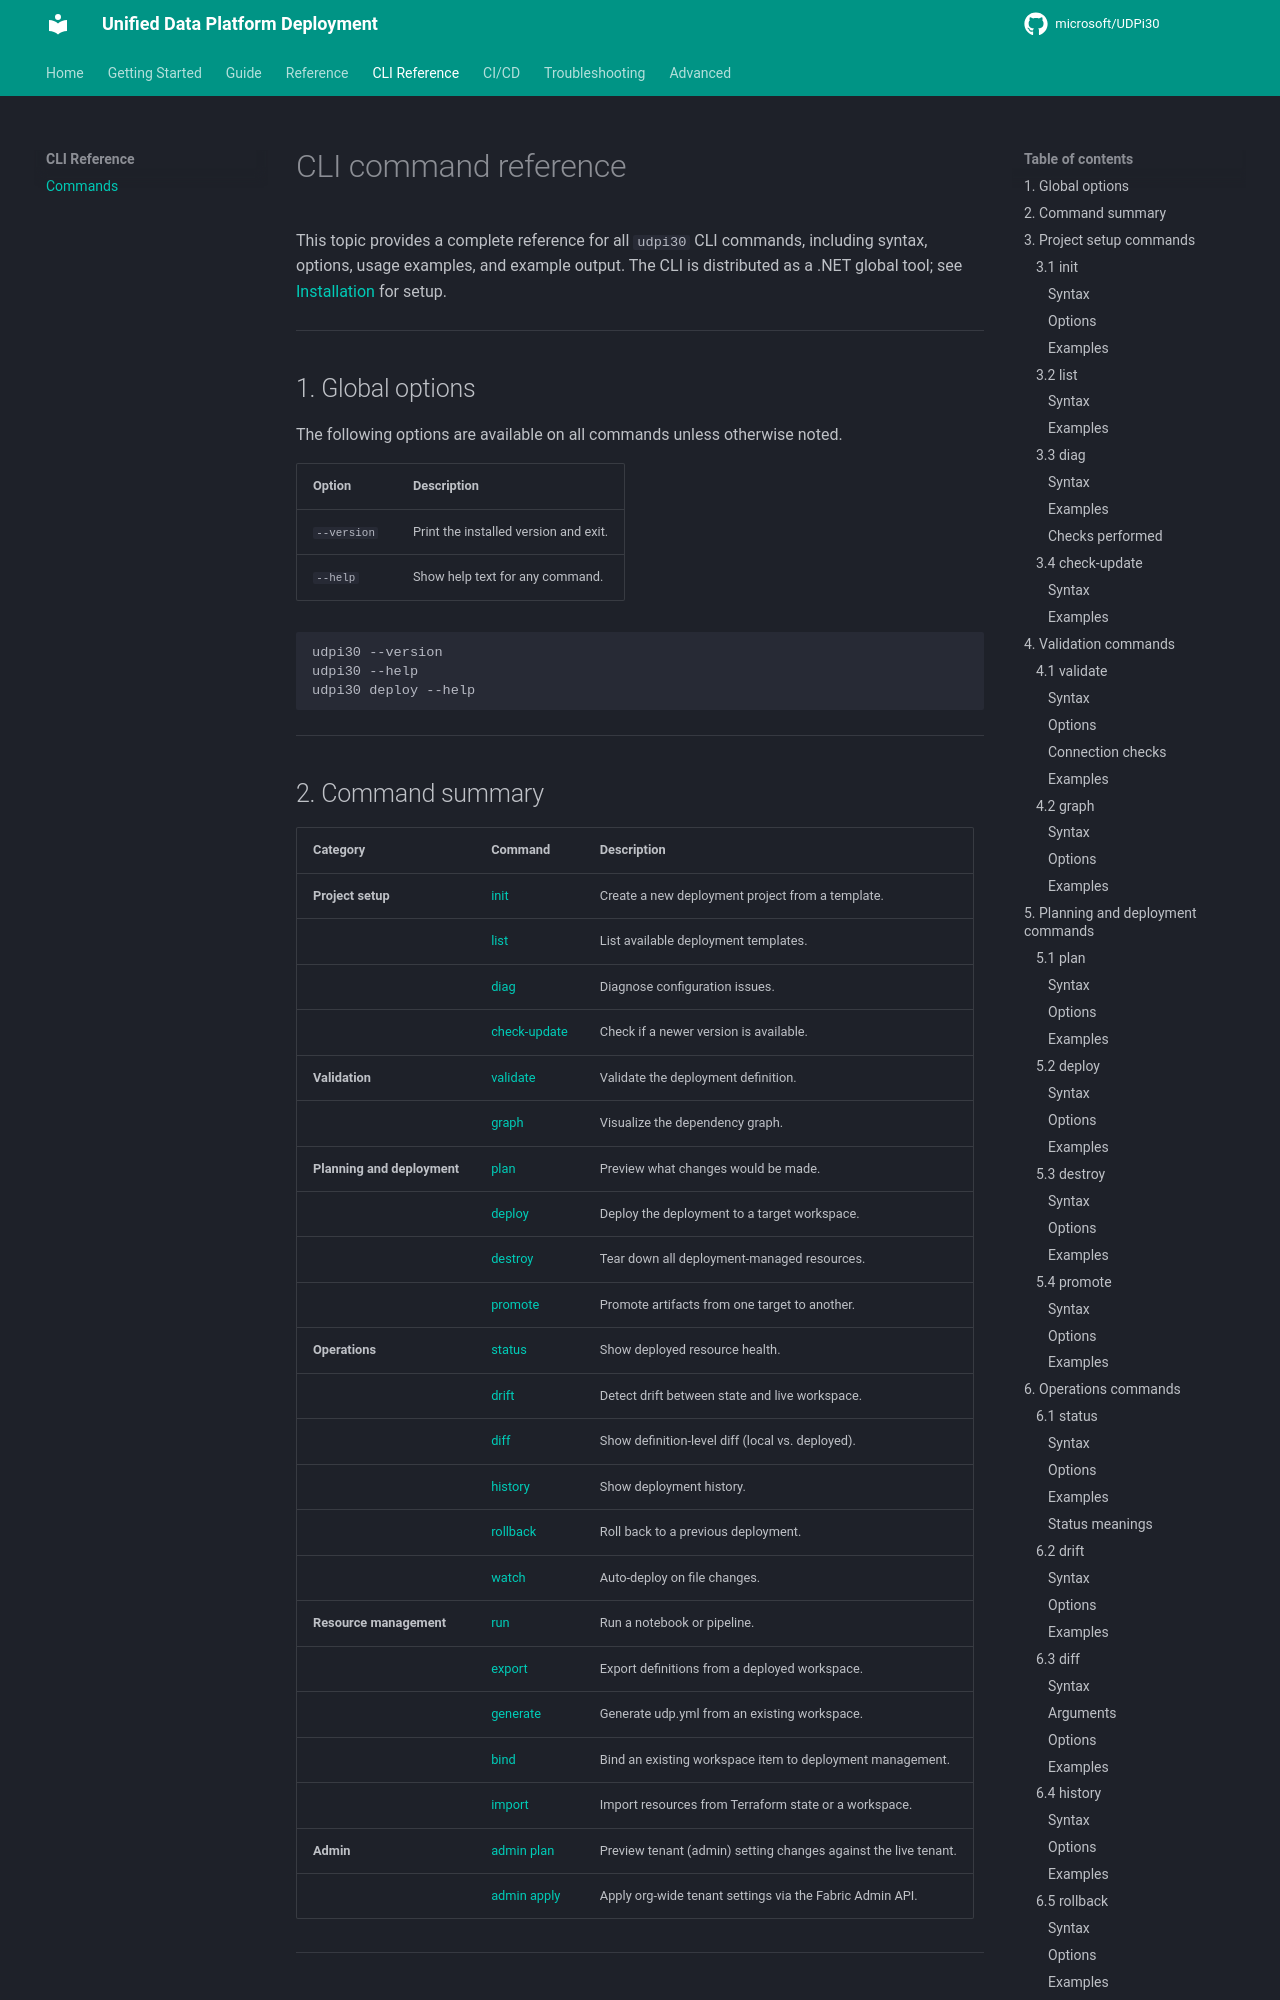

repository: microsoft/UDPi30 · page: cli/commands/index.html · generator: mkdocs

# CLI command reference

This topic provides a complete reference for all `udpi30` CLI commands, including syntax, options, usage examples, and example output. The CLI is distributed as a .NET global tool; see [Installation](../getting-started/installation.md) for setup.

---

## 1. Global options

The following options are available on all commands unless otherwise noted.

| Option | Description |
|---|---|
| `--version` | Print the installed version and exit. |
| `--help` | Show help text for any command. |

```bash
udpi30 --version
udpi30 --help
udpi30 deploy --help
```

---
